Labelled photos from "coffee_dataset", an image-classification folder in jujup1t3r/CoFFee. The possible labels are: broken, defect damage, dry cherry, floater, foreign matter, full black, full sour, fungus damage, good, husk, immature, parchment, partial black, partial sour, severe insect damage, shell, slight insect damage, withered.

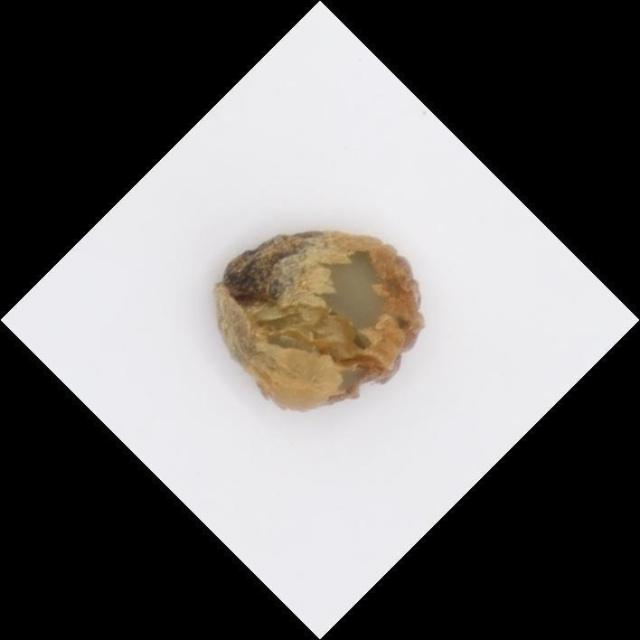
Label: fungus damage

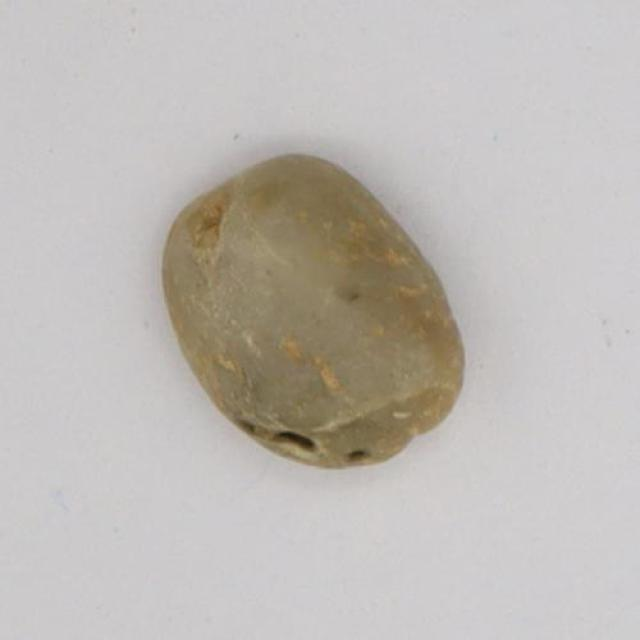
Label: slight insect damage

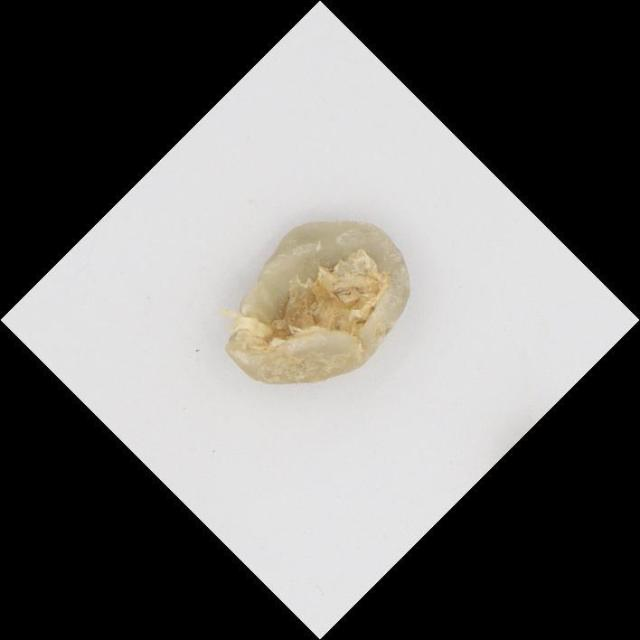
Label: defect damage

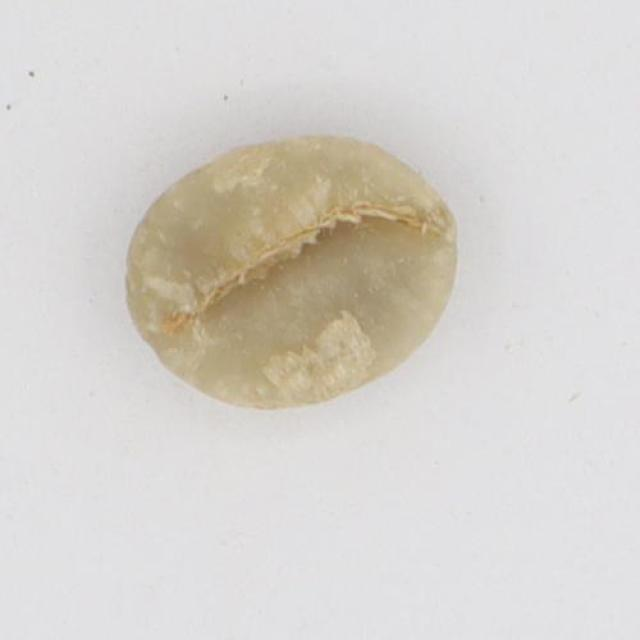
Label: floater

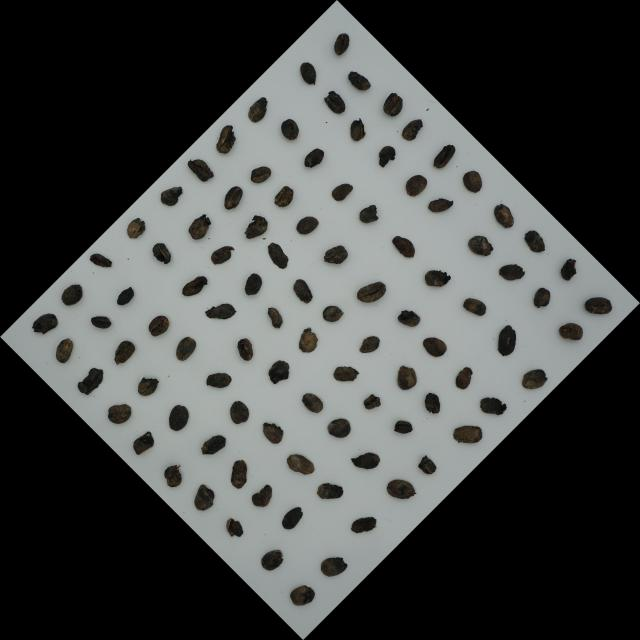
Label: full black

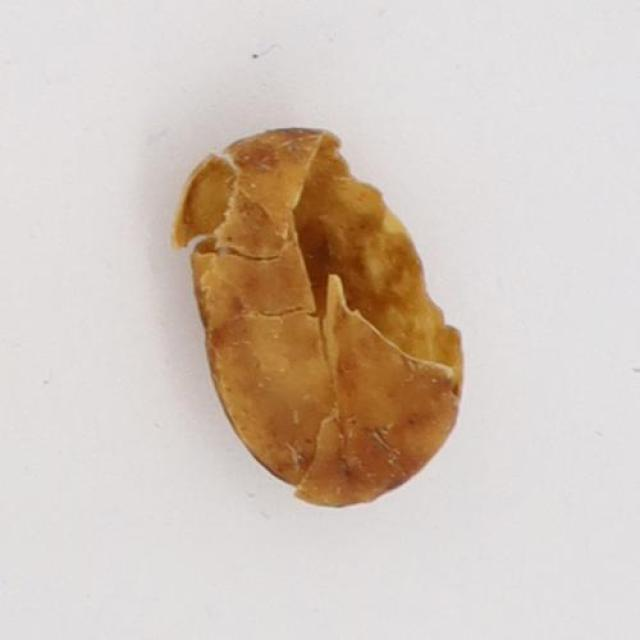
Label: dry cherry
